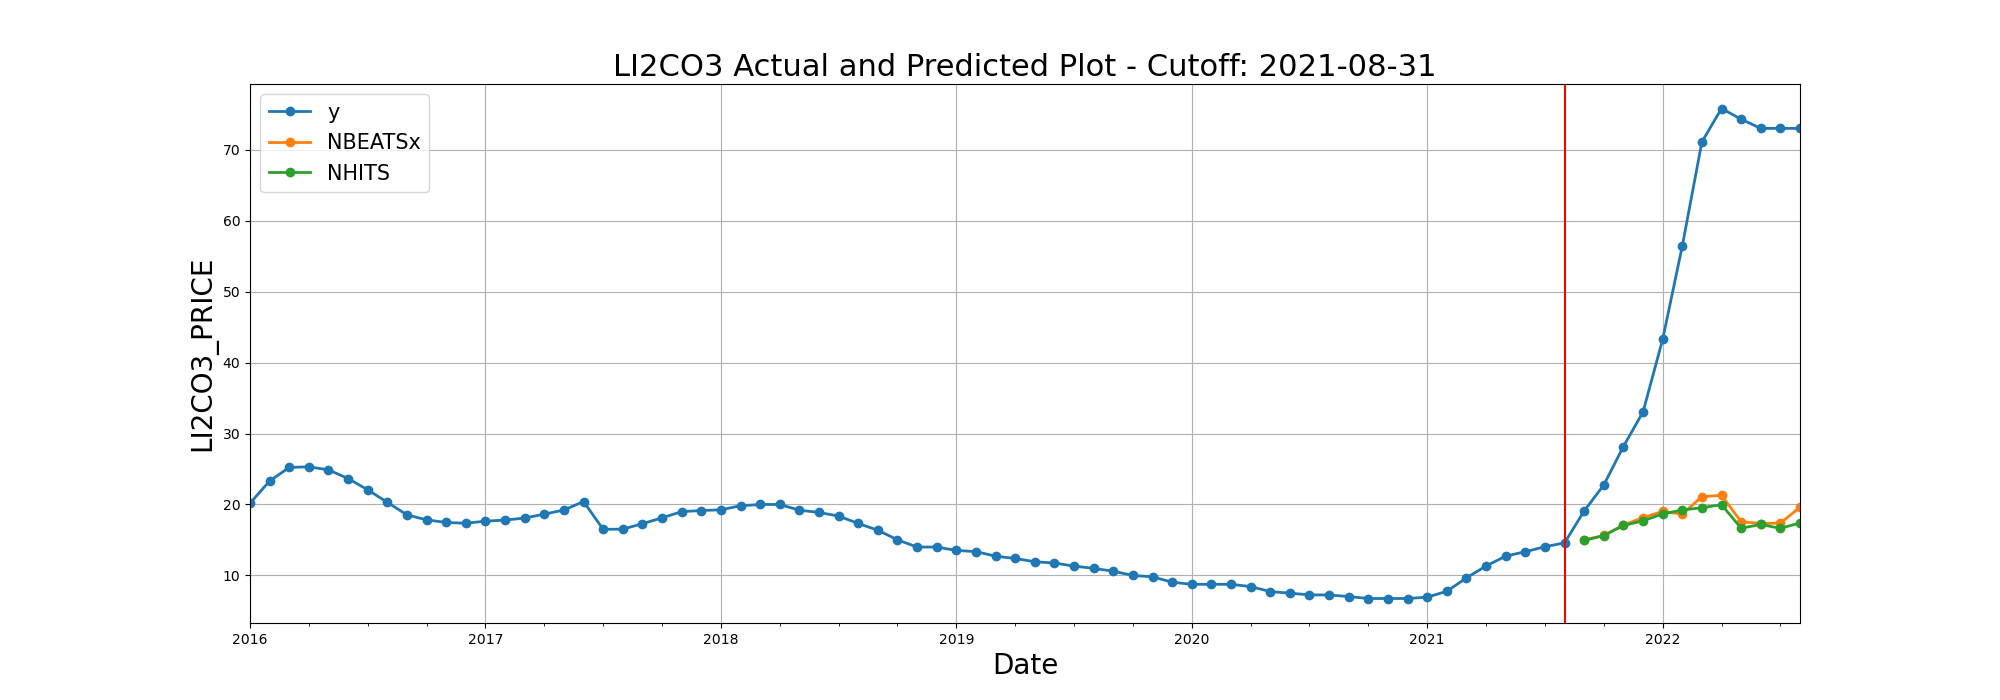

Values plotted in this chart, from the file beside it:
y, NHITS
20.18, 
23.31, 
25.22, 
25.31, 
24.88, 
23.66, 
22.06, 
20.3, 
18.54, 
17.83, 
17.47, 
17.35, 
17.65, 
17.8, 
18.09, 
18.64, 
19.22, 
20.41, 
16.5, 
16.52, 
17.3, 
18.11, 
19.0, 
19.14, 
19.25, 
19.82, 
20.0, 
20.0, 
19.2, 
18.88, 
18.36, 
17.33, 
16.37, 
15.02, 
14.0, 
14.0, 
13.52, 
13.36, 
12.71, 
12.39, 
11.93, 
11.75, 
11.32, 
11.0, 
10.59, 
10.0, 
9.81, 
9.045, 
8.75, 
8.75, 
8.75, 
8.432, 
7.727, 
7.5, 
7.261, 
7.25, 
7.023, 
6.75, 
6.75, 
6.75, 
... 20 more rows
